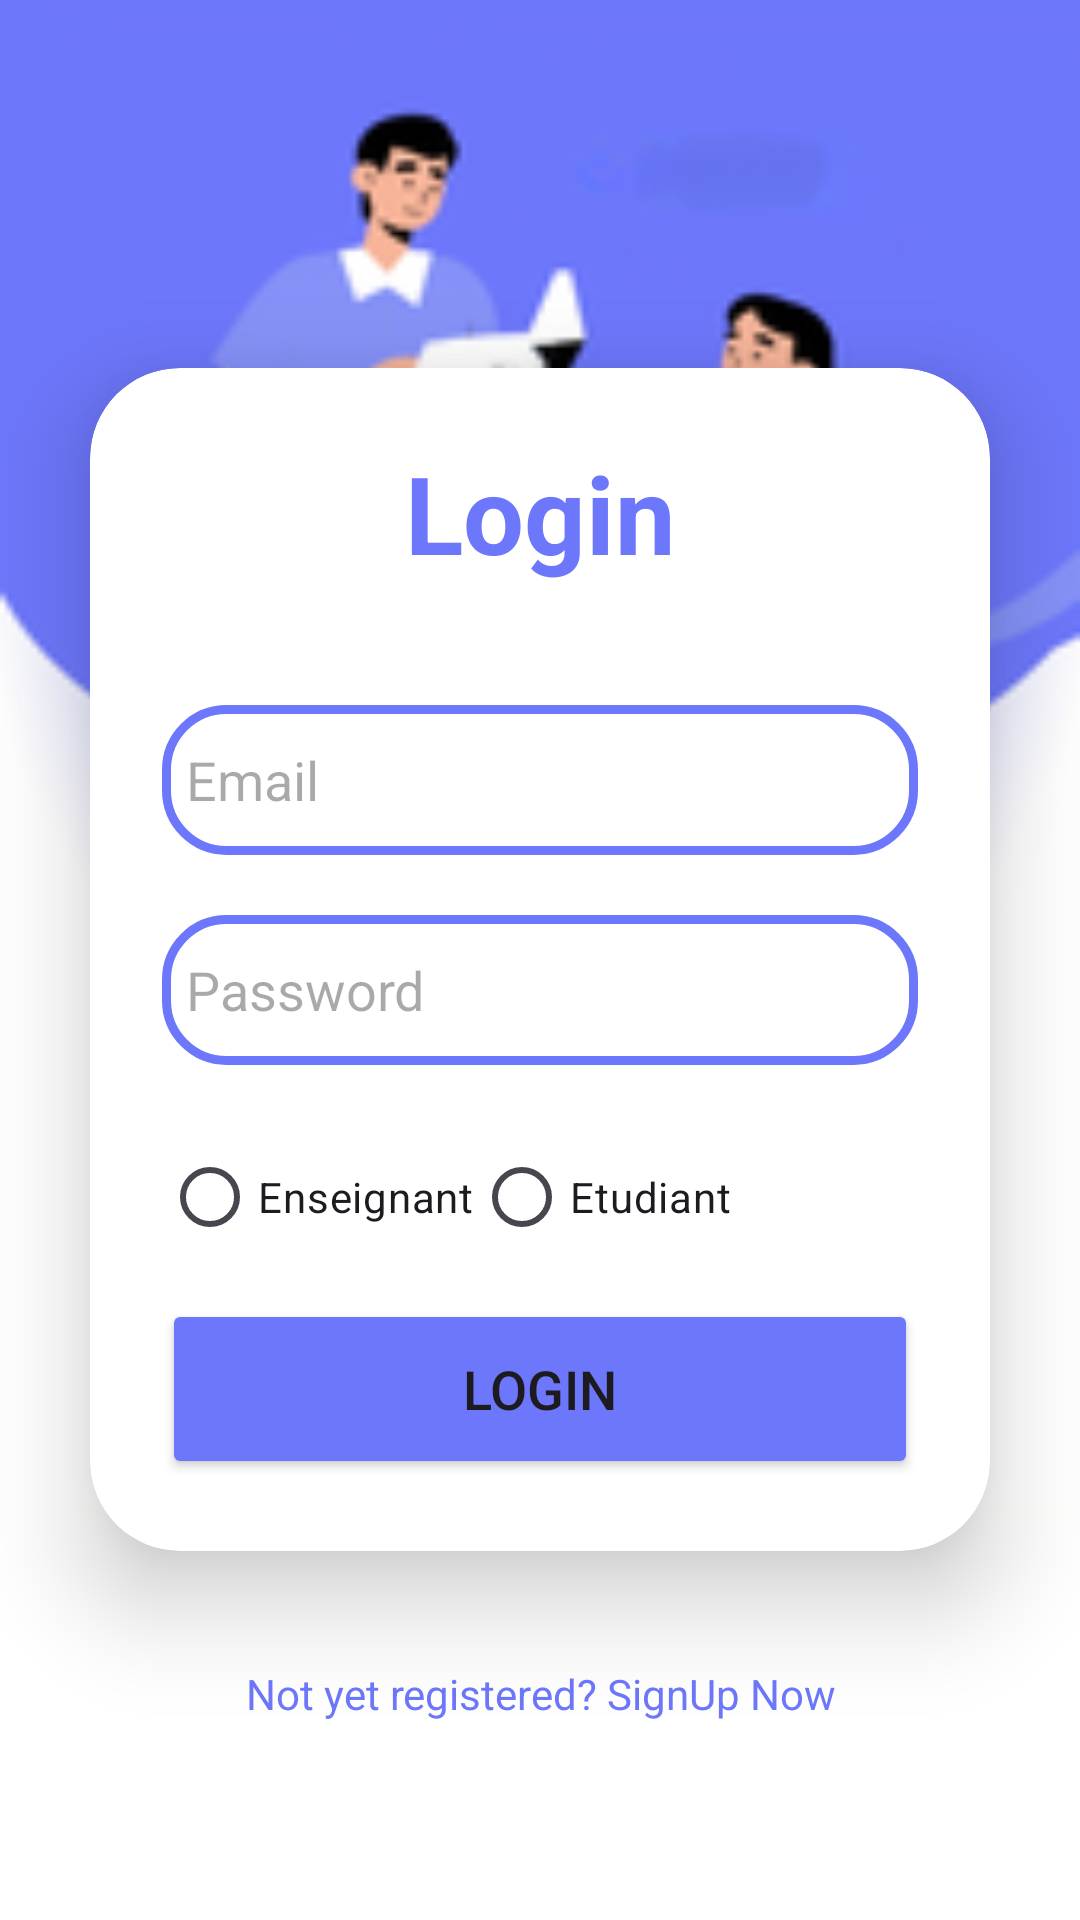

Write the Android layout XML for this screen, with the resource values it uses.
<!-- AndroidManifest.xml: application theme Theme.Pmo -->
<!-- res/layout/activity_main.xml -->
<?xml version="1.0" encoding="utf-8"?>
<LinearLayout
    xmlns:android="http://schemas.android.com/apk/res/android"
    xmlns:app="http://schemas.android.com/apk/res-auto"
    xmlns:tools="http://schemas.android.com/tools"
    xmlns:card_view="http://schemas.android.com/apk/res-auto"
    android:layout_width="match_parent"
    android:layout_height="match_parent"
    android:orientation="vertical"
    android:gravity="center"
    android:background="@drawable/loginbkg"
    tools:context=".MainActivity">

    <androidx.cardview.widget.CardView
        android:layout_width="match_parent"
        android:layout_height="wrap_content"
        android:layout_margin="30dp"
        android:paddingBottom="100dp"
        app:cardCornerRadius="30dp"
        app:cardElevation="20dp">
        <LinearLayout
            android:layout_width="match_parent"
            android:layout_height="wrap_content"
            android:layout_gravity="center_horizontal"
            android:orientation="vertical"
            android:padding="24dp">

            <TextView
                android:id="@+id/loginText"
                android:layout_width="match_parent"
                android:layout_height="wrap_content"
                android:text="Login"
                android:textAlignment="center"
                android:textColor="#6d77fb"
                android:textSize="36sp"
                android:textStyle="bold" />

            <EditText
                android:id="@+id/Email"
                android:layout_width="match_parent"
                android:layout_height="50dp"
                android:layout_marginTop="40dp"
                android:background="@drawable/custom_edittext"
                android:drawablePadding="8dp"
                android:hint="Email"
                android:padding="8dp"
                android:textColor="@color/black"
                android:textColorHighlight="@color/cardview_dark_background" />

            <EditText
                android:id="@+id/Password"
                android:layout_width="match_parent"
                android:layout_height="50dp"
                android:layout_marginTop="20dp"
                android:background="@drawable/custom_edittext"
                android:drawablePadding="8dp"
                android:hint="Password"
                android:inputType="textPassword"
                android:padding="8dp"
                android:textColor="@color/black"
                android:textColorHighlight="@color/cardview_dark_background" />

            
            <RadioGroup
                android:id="@+id/RG"
                android:layout_width="match_parent"
                android:layout_height="wrap_content"
                android:layout_marginTop="20dp"
                android:orientation="horizontal">

                
                <RadioButton
                    android:id="@+id/RB_Teacher"
                    android:layout_width="wrap_content"
                    android:layout_height="wrap_content"
                    android:text="Enseignant" />

                
                <RadioButton
                    android:id="@+id/RB_Student"
                    android:layout_width="wrap_content"
                    android:layout_height="wrap_content"
                    android:text="Etudiant" />

            </RadioGroup>

            <Button
                android:id="@+id/Submit"
                android:layout_width="match_parent"
                android:layout_height="60dp"
                android:layout_marginTop="10dp"
                android:backgroundTint="#6d77fb"
                android:text="Login"
                android:textSize="18sp"
                app:cornerRadius="20dp" />

        </LinearLayout>

    </androidx.cardview.widget.CardView>

    <TextView
        android:id="@+id/SignUpLink"
        android:layout_width="wrap_content"
        android:layout_height="wrap_content"
        android:layout_below="@id/Submit"
        android:layout_marginBottom="-1000000dp"
        android:padding="8dp"
        android:text="Not yet registered? SignUp Now"
        android:textAlignment="center"
        android:textColor="#6d77fb"
        android:textSize="14sp" />

</LinearLayout>
<!-- resources referenced by this layout -->
<resources>
  <!-- drawable custom_edittext (drawable) -->
  <?xml version="1.0" encoding="utf-8"?>
  
  <shape xmlns:android="http://schemas.android.com/apk/res/android"
      android:shape="rectangle">
      <stroke
          android:width="3dp"
          android:color="#6d77fb"/>
      <corners
          android:radius="20dp"/>
  </shape>
  <!-- drawable loginbkg: png bitmap (drawable, 20817 bytes) -->
  <style name="Theme.Pmo" parent="Base.Theme.Pmo" />
  <style name="Base.Theme.Pmo" parent="Theme.Material3.DayNight.NoActionBar">
          
          
      </style>
  <!-- not gathered from this repository: default colours our renderer supplied (Android Studio template values) -->
  <color name="black">#FF000000</color>
</resources>
